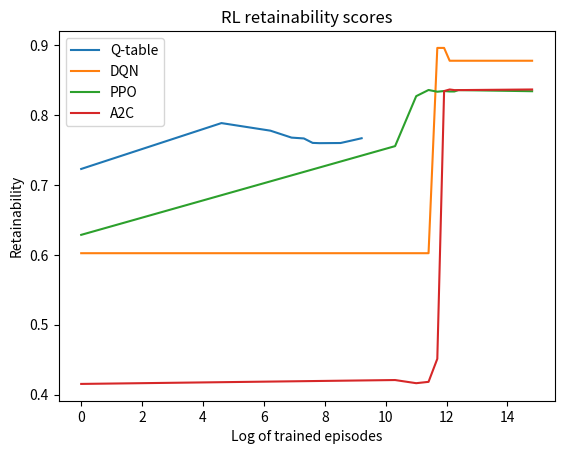

The matplotlib source for this figure:
DQN=[0.6025033829499323, 0.6025033829499323, 0.6025033829499323, 0.6025033829499323, 0.8964747880410531, 0.8964747880410531, 0.8781163434903048, 0.8781163434903048, 0.8781163434903048, 0.8781163434903048] 
A2C=[0.41530317613089507, 0.42086752637749125, 0.4163461538461538, 0.41828188561856905, 0.4512591389114541, 0.8346705567712133, 0.8369645042839657, 0.836069590786572, 0.836069590786572, 0.8369645042839657] 
PPO=[0.628780581776151, 0.7558403969402523, 0.8273838630806846, 0.8362301101591187, 0.8337408312958435, 0.8347488473671438, 0.8341047503045067, 0.8341047503045067, 0.836069590786572, 0.8344743276283618] 
Q_table=[0.7231481481481481,0.7888377445339471,0.7779735682819383,0.7680305131761442,0.766837899543379,0.7604685942173479,0.7600867678958785,0.7602967011516689,0.7642671292281006,0.7671385119326158]

import matplotlib.pyplot as plt
import numpy as np

plt.plot(np.log([1,100,500,1000,1500,2000,2500,5000,7500,10000]),Q_table,label="Q-table",)
x=[1,30000,60000,90000,120000,150000,180000,210000,240000,2700000]
x=np.log(x)
plt.plot(x,DQN,label="DQN")
plt.plot(x,PPO,label="PPO")
plt.plot(x,A2C,label="A2C")
plt.xlabel("Log of trained episodes")
plt.ylabel("Retainability")
plt.title("RL retainability scores")
plt.legend()
plt.show()